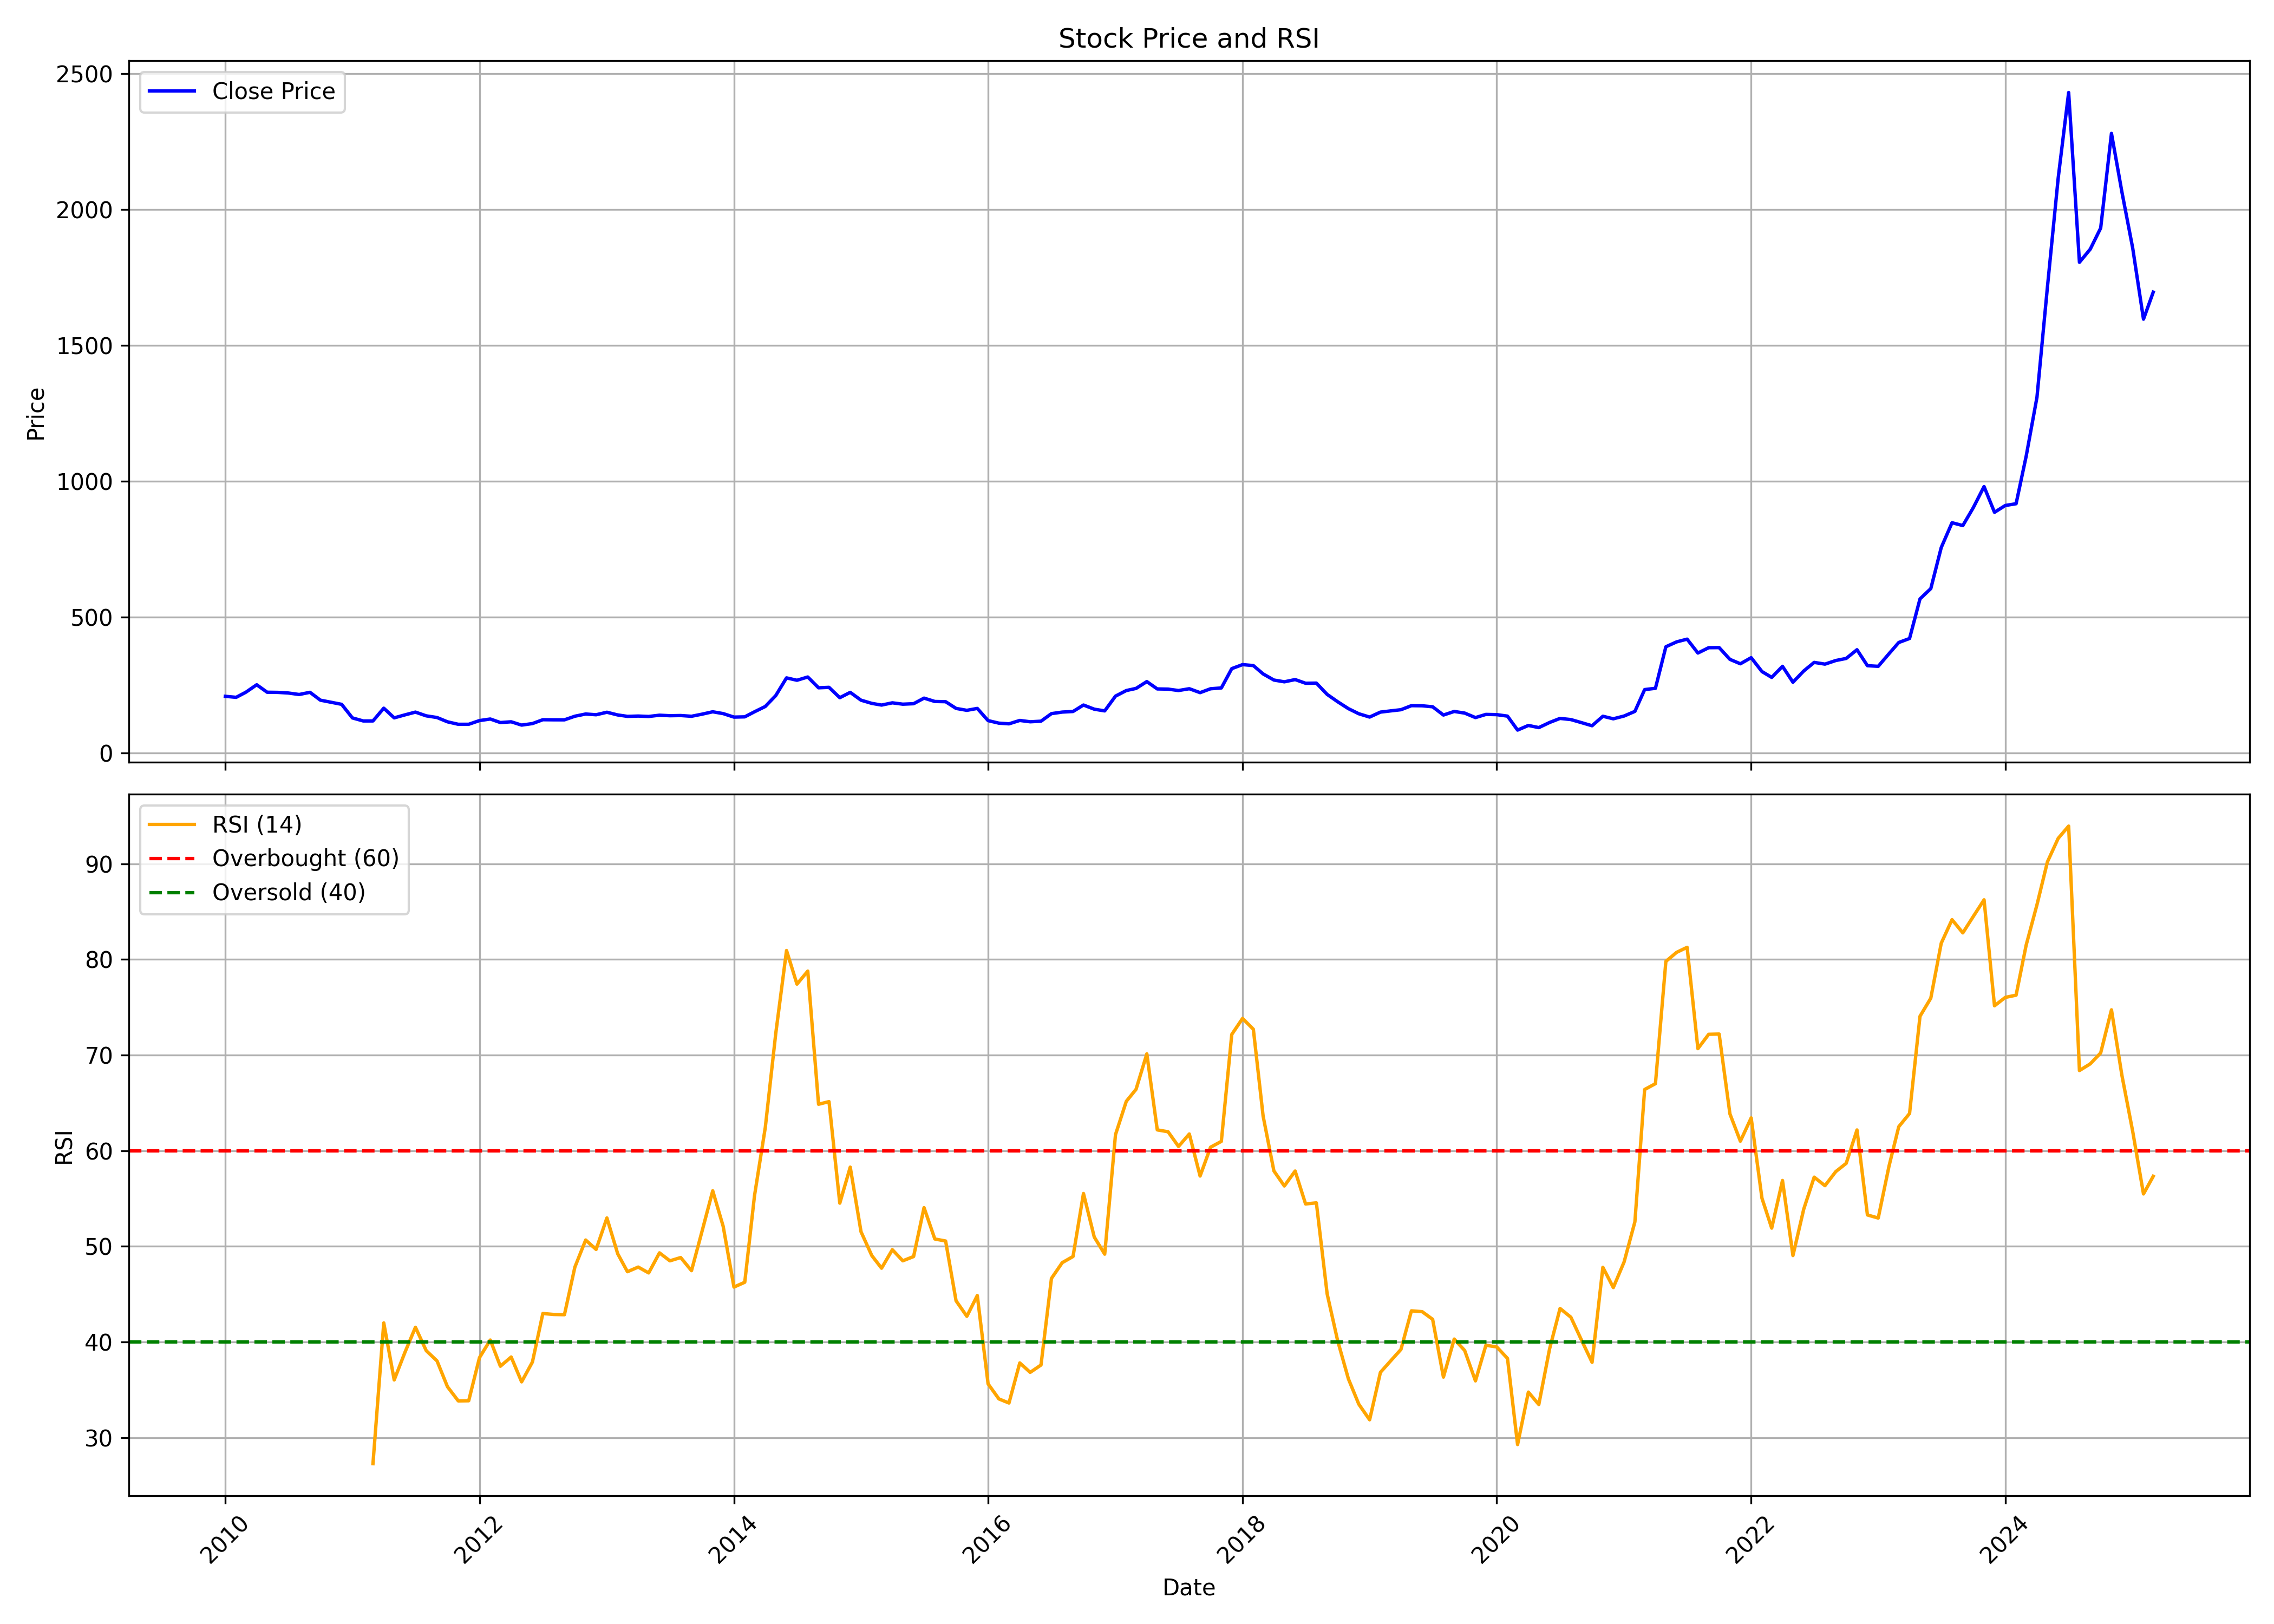

The table this chart was drawn from, first rows:
, date, symbol, open, high, low, close, volume, rsi
0, 2010-01-01, KIRLOSBROS, 220.6, 246.2, 199.1, 208.5, 520384, 
1, 2010-02-01, KIRLOSBROS, 210.3, 218.7, 189.3, 204.7, 108200, 
2, 2010-03-01, KIRLOSBROS, 204.7, 236, 204.7, 223.6, 147643, 
3, 2010-04-01, KIRLOSBROS, 223.6, 322.1, 218.9, 251, 6672591, 
4, 2010-05-01, KIRLOSBROS, 248.9, 257.5, 201.7, 223.5, 268931, 
5, 2010-06-01, KIRLOSBROS, 223.7, 231.7, 213.2, 222.9, 497438, 
6, 2010-07-01, KIRLOSBROS, 223.2, 247.5, 219.7, 220.6, 188145, 
7, 2010-08-01, KIRLOSBROS, 224.1, 248.2, 212, 215.2, 65055, 
8, 2010-09-01, KIRLOSBROS, 214.8, 238.5, 214.5, 223.2, 453170, 
9, 2010-10-01, KIRLOSBROS, 225.8, 239, 189.9, 194.3, 626537, 
10, 2010-11-01, KIRLOSBROS, 194.3, 208.3, 179.8, 186.6, 356571, 
11, 2010-12-01, KIRLOSBROS, 186.4, 189.8, 172.7, 179, 339142, 
12, 2011-01-01, KIRLOSBROS, 177.7, 212.7, 125.1, 128.9, 759572, 
13, 2011-02-01, KIRLOSBROS, 123.8, 140.9, 113.8, 117.8, 194733, 
14, 2011-03-01, KIRLOSBROS, 119, 121.1, 97.16, 117.9, 562369, 27.27
15, 2011-04-01, KIRLOSBROS, 119.9, 181.2, 116.5, 164.8, 2308644, 41.99
16, 2011-05-01, KIRLOSBROS, 164.9, 164.9, 116.2, 129.2, 595803, 36.03
17, 2011-06-01, KIRLOSBROS, 129.2, 148.3, 124.3, 140.2, 281945, 38.93
18, 2011-07-01, KIRLOSBROS, 146.1, 166.3, 135.7, 150.3, 682876, 41.53
19, 2011-08-01, KIRLOSBROS, 156.5, 156.5, 127.2, 136.6, 276100, 39.09
20, 2011-09-01, KIRLOSBROS, 136.6, 143.2, 118.8, 130.5, 71360, 38.02
21, 2011-10-01, KIRLOSBROS, 127.1, 133.3, 109.1, 114.6, 149312, 35.32
22, 2011-11-01, KIRLOSBROS, 114.2, 116.1, 104, 105.5, 563120, 33.83
23, 2011-12-01, KIRLOSBROS, 107.4, 116.3, 95.56, 105.6, 63511, 33.85
24, 2012-01-01, KIRLOSBROS, 104.7, 130.6, 102.1, 119.2, 81357, 38.36
25, 2012-02-01, KIRLOSBROS, 118.1, 128.9, 110.9, 125, 263986, 40.2
26, 2012-03-01, KIRLOSBROS, 126.2, 126.2, 110.2, 111.9, 437677, 37.46
27, 2012-04-01, KIRLOSBROS, 111.9, 129.3, 108.4, 114.7, 190480, 38.42
28, 2012-05-01, KIRLOSBROS, 114.1, 118.1, 96.73, 102.6, 164219, 35.82
29, 2012-06-01, KIRLOSBROS, 102.4, 111.3, 97.53, 108.1, 68220, 37.89
30, 2012-07-01, KIRLOSBROS, 106.5, 164.5, 104.3, 122.4, 187869, 42.97
31, 2012-08-01, KIRLOSBROS, 128.7, 136.9, 118.4, 122, 305805, 42.87
32, 2012-09-01, KIRLOSBROS, 119, 127.8, 113.4, 121.9, 59785, 42.85
33, 2012-10-01, KIRLOSBROS, 121.5, 163.2, 121.5, 135.2, 694179, 47.82
34, 2012-11-01, KIRLOSBROS, 137.6, 154.1, 130.6, 143.4, 585765, 50.66
35, 2012-12-01, KIRLOSBROS, 147.7, 158.7, 137.2, 140.6, 299306, 49.67
36, 2013-01-01, KIRLOSBROS, 140.5, 167.1, 139, 149.9, 1009055, 52.97
37, 2013-02-01, KIRLOSBROS, 150.5, 150.5, 132.5, 139.9, 306701, 49.23
38, 2013-03-01, KIRLOSBROS, 136.3, 146, 122.4, 134.7, 194189, 47.34
39, 2013-04-01, KIRLOSBROS, 133.3, 144.5, 128.6, 135.9, 46901, 47.83
40, 2013-05-01, KIRLOSBROS, 135.9, 145, 130.6, 134.3, 76436, 47.22
41, 2013-06-01, KIRLOSBROS, 134.5, 143, 126, 138.9, 120273, 49.32
42, 2013-07-01, KIRLOSBROS, 136.9, 152.4, 136, 137.1, 975230, 48.48
43, 2013-08-01, KIRLOSBROS, 140.5, 151, 129.5, 137.8, 857186, 48.83
44, 2013-09-01, KIRLOSBROS, 136, 141.9, 131.8, 135, 40426, 47.45
45, 2013-10-01, KIRLOSBROS, 135.1, 146.9, 124, 142.7, 92898, 51.53
46, 2013-11-01, KIRLOSBROS, 145.1, 156.1, 136.9, 151.5, 340257, 55.81
47, 2013-12-01, KIRLOSBROS, 151.6, 156.6, 137.8, 144.9, 80733, 52.09
48, 2014-01-01, KIRLOSBROS, 145.8, 151, 126.8, 132, 90941, 45.74
49, 2014-02-01, KIRLOSBROS, 133.2, 136.8, 128.4, 132.9, 46023, 46.24
50, 2014-03-01, KIRLOSBROS, 132.3, 155.4, 129.6, 151.5, 122937, 55.29
51, 2014-04-01, KIRLOSBROS, 151.1, 176.9, 147.6, 171.1, 230198, 62.43
52, 2014-05-01, KIRLOSBROS, 171.1, 245.2, 169.9, 211.2, 345379, 72.25
53, 2014-06-01, KIRLOSBROS, 214.5, 279.2, 203.3, 276.3, 216390, 80.93
54, 2014-07-01, KIRLOSBROS, 276.3, 301.3, 240, 267.6, 717384, 77.42
55, 2014-08-01, KIRLOSBROS, 272, 303.8, 245.2, 279.6, 983603, 78.78
56, 2014-09-01, KIRLOSBROS, 277.8, 300.7, 228.9, 239.8, 720507, 64.85
57, 2014-10-01, KIRLOSBROS, 238.2, 267, 228.1, 241.5, 809031, 65.13
58, 2014-11-01, KIRLOSBROS, 245.6, 245.6, 201.1, 203.4, 130534, 54.51
59, 2014-12-01, KIRLOSBROS, 207.6, 226.7, 186.8, 223, 136915, 58.28
... 123 more rows
